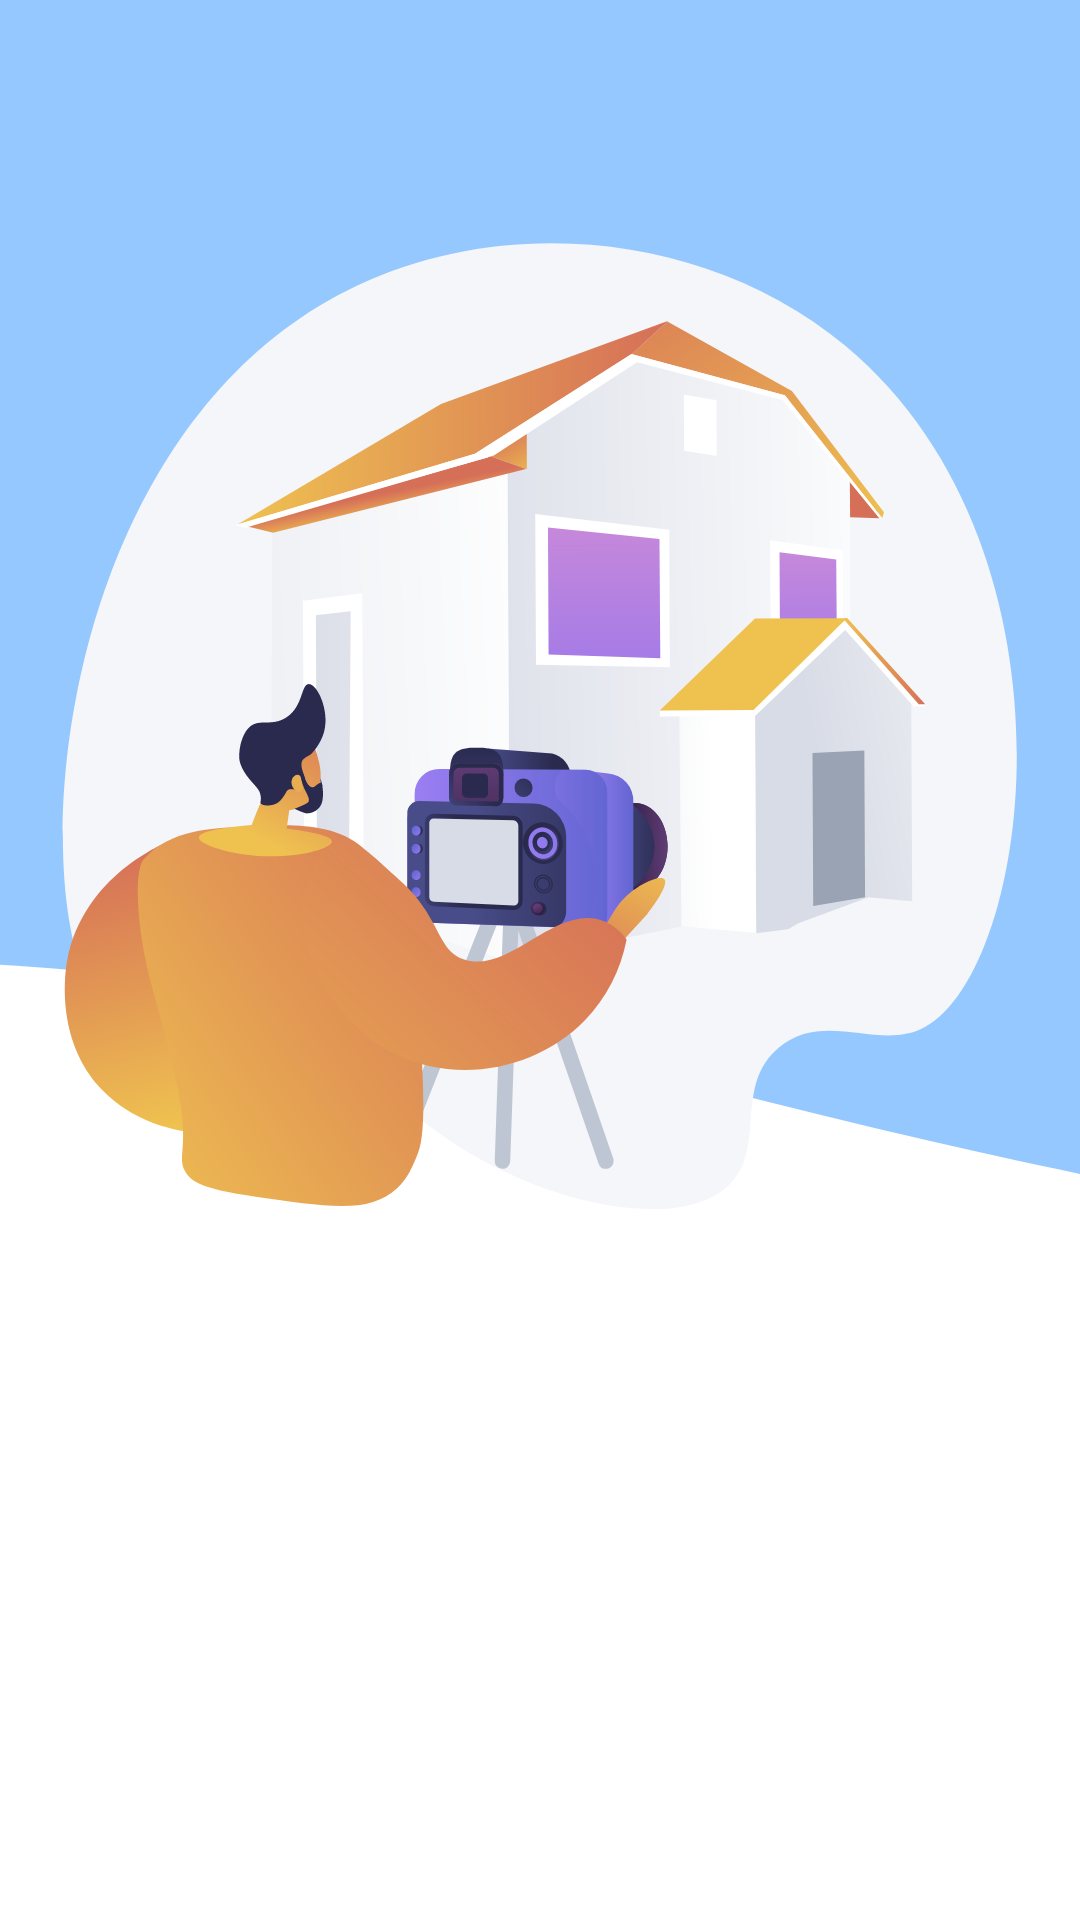

Layout XML and referenced resources for this Android screen:
<!-- AndroidManifest.xml: application theme Theme.Portray -->
<!-- res/layout/fragment_onboarding_page.xml -->
<?xml version="1.0" encoding="utf-8"?>
<androidx.constraintlayout.widget.ConstraintLayout xmlns:android="http://schemas.android.com/apk/res/android"
    xmlns:app="http://schemas.android.com/apk/res-auto"
    xmlns:tools="http://schemas.android.com/tools"
    android:layout_width="match_parent"
    android:layout_height="match_parent"
    android:gravity="center"
    android:orientation="vertical">

    <ImageView
        android:id="@+id/imageView"
        android:layout_width="match_parent"
        android:layout_height="match_parent"
        android:adjustViewBounds="true"
        android:scaleType="fitStart"
        android:src="@drawable/asset_1"
        app:layout_constraintEnd_toEndOf="parent"
        app:layout_constraintStart_toStartOf="parent"
        app:layout_constraintTop_toTopOf="parent" />

    <TextView
        android:id="@+id/titleTextView"
        android:layout_width="0dp"
        android:layout_height="wrap_content"
        android:layout_marginStart="48dp"
        android:layout_marginTop="112dp"
        android:layout_marginEnd="48dp"
        android:elevation="2dp"
        android:gravity="center"
        android:textSize="27sp"
        android:textStyle="bold"
        app:layout_constraintEnd_toEndOf="parent"
        app:layout_constraintStart_toStartOf="parent"
        app:layout_constraintTop_toTopOf="@+id/guideline2"
        tools:text="Create" />

    <TextView
        android:id="@+id/descriptionTextView"
        android:layout_width="0dp"
        android:layout_height="wrap_content"
        android:layout_marginStart="48dp"
        android:layout_marginTop="8dp"
        android:layout_marginEnd="48dp"
        android:elevation="2dp"
        android:textSize="20sp"
        app:layout_constraintEnd_toEndOf="parent"
        app:layout_constraintStart_toStartOf="parent"
        app:layout_constraintTop_toBottomOf="@+id/titleTextView"
        tools:text="@tools:sample/full_names" />


    <androidx.constraintlayout.widget.Guideline
        android:id="@+id/guideline2"
        android:layout_width="wrap_content"
        android:layout_height="wrap_content"
        android:orientation="horizontal"
        app:layout_constraintGuide_percent="0.5" />

</androidx.constraintlayout.widget.ConstraintLayout>
<!-- resources referenced by this layout -->
<resources>
  <!-- drawable asset_1: vector/xml drawable (drawable, 48897 chars, omitted) -->
  <style name="Theme.Portray" parent="Theme.MaterialComponents.DayNight.DarkActionBar">
          
          <item name="colorPrimary">@color/mainLightBlueWithoutOpacity</item>
          <item name="colorPrimaryVariant">@color/purple_700</item>
          <item name="colorOnPrimary">@color/white</item>
          
          <item name="colorSecondary">@color/mainLightBlueWithoutOpacity</item>
          <item name="colorSecondaryVariant">@color/teal_700</item>
          <item name="colorOnSecondary">@color/black</item>
          <item name="materialButtonStyle">@style/MyButtonTheme</item>
  
          
          <item name="android:statusBarColor" tools:targetApi="l">@color/white</item>
          <item name="android:windowLightStatusBar" tools:targetApi="M">true</item>
          
          <item name="android:windowAnimationStyle">@style/WindowAnimationStyle</item>
      </style>
  <color name="mainLightBlueWithoutOpacity">#95c8ff</color>
  <color name="purple_700">#FF3700B3</color>
  <color name="white">#FFFFFFFF</color>
  <color name="teal_700">#FF018786</color>
  <color name="black">#FF000000</color>
  <style name="MyButtonTheme" parent="Widget.MaterialComponents.Button">
          <item name="materialThemeOverlay">@style/ButtonStyleTextColor</item>
      </style>
  <style name="WindowAnimationStyle">
          <item name="android:windowEnterAnimation">@android:anim/linear_interpolator</item>
      </style>
  <style name="ButtonStyleTextColor">
          
          
          <item name="colorPrimary">@color/black</item>
          <item name="colorOnPrimary">@color/white</item>
      </style>
</resources>
